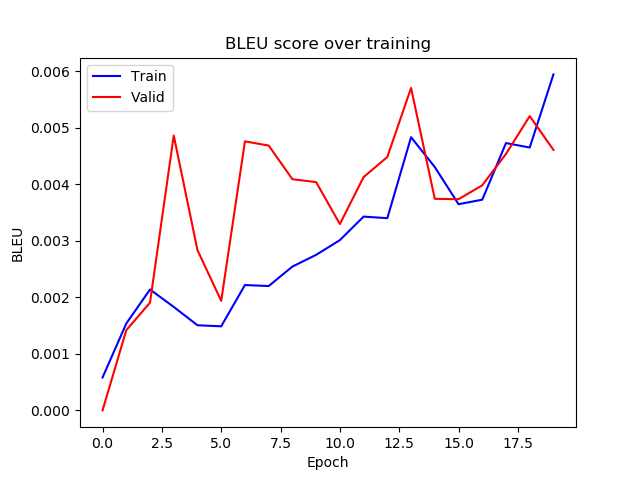

The data file committed next to this chart (first rows):
epoch, train_bleu, valid_bleu
0, 0.0005821, 7.051014730503552e-11
1, 0.001536, 0.001418
2, 0.002138, 0.001905
3, 0.00183, 0.00486
4, 0.001505, 0.002834
5, 0.001487, 0.001937
6, 0.002217, 0.004757
7, 0.002199, 0.004683
8, 0.002543, 0.004088
9, 0.002751, 0.004037
10, 0.003011, 0.003295
11, 0.003427, 0.004125
12, 0.003399, 0.004481
13, 0.00483, 0.005702
14, 0.004303, 0.003741
15, 0.003646, 0.003734
16, 0.003726, 0.00398
17, 0.004727, 0.004535
18, 0.004648, 0.005203
19, 0.005941, 0.004606
